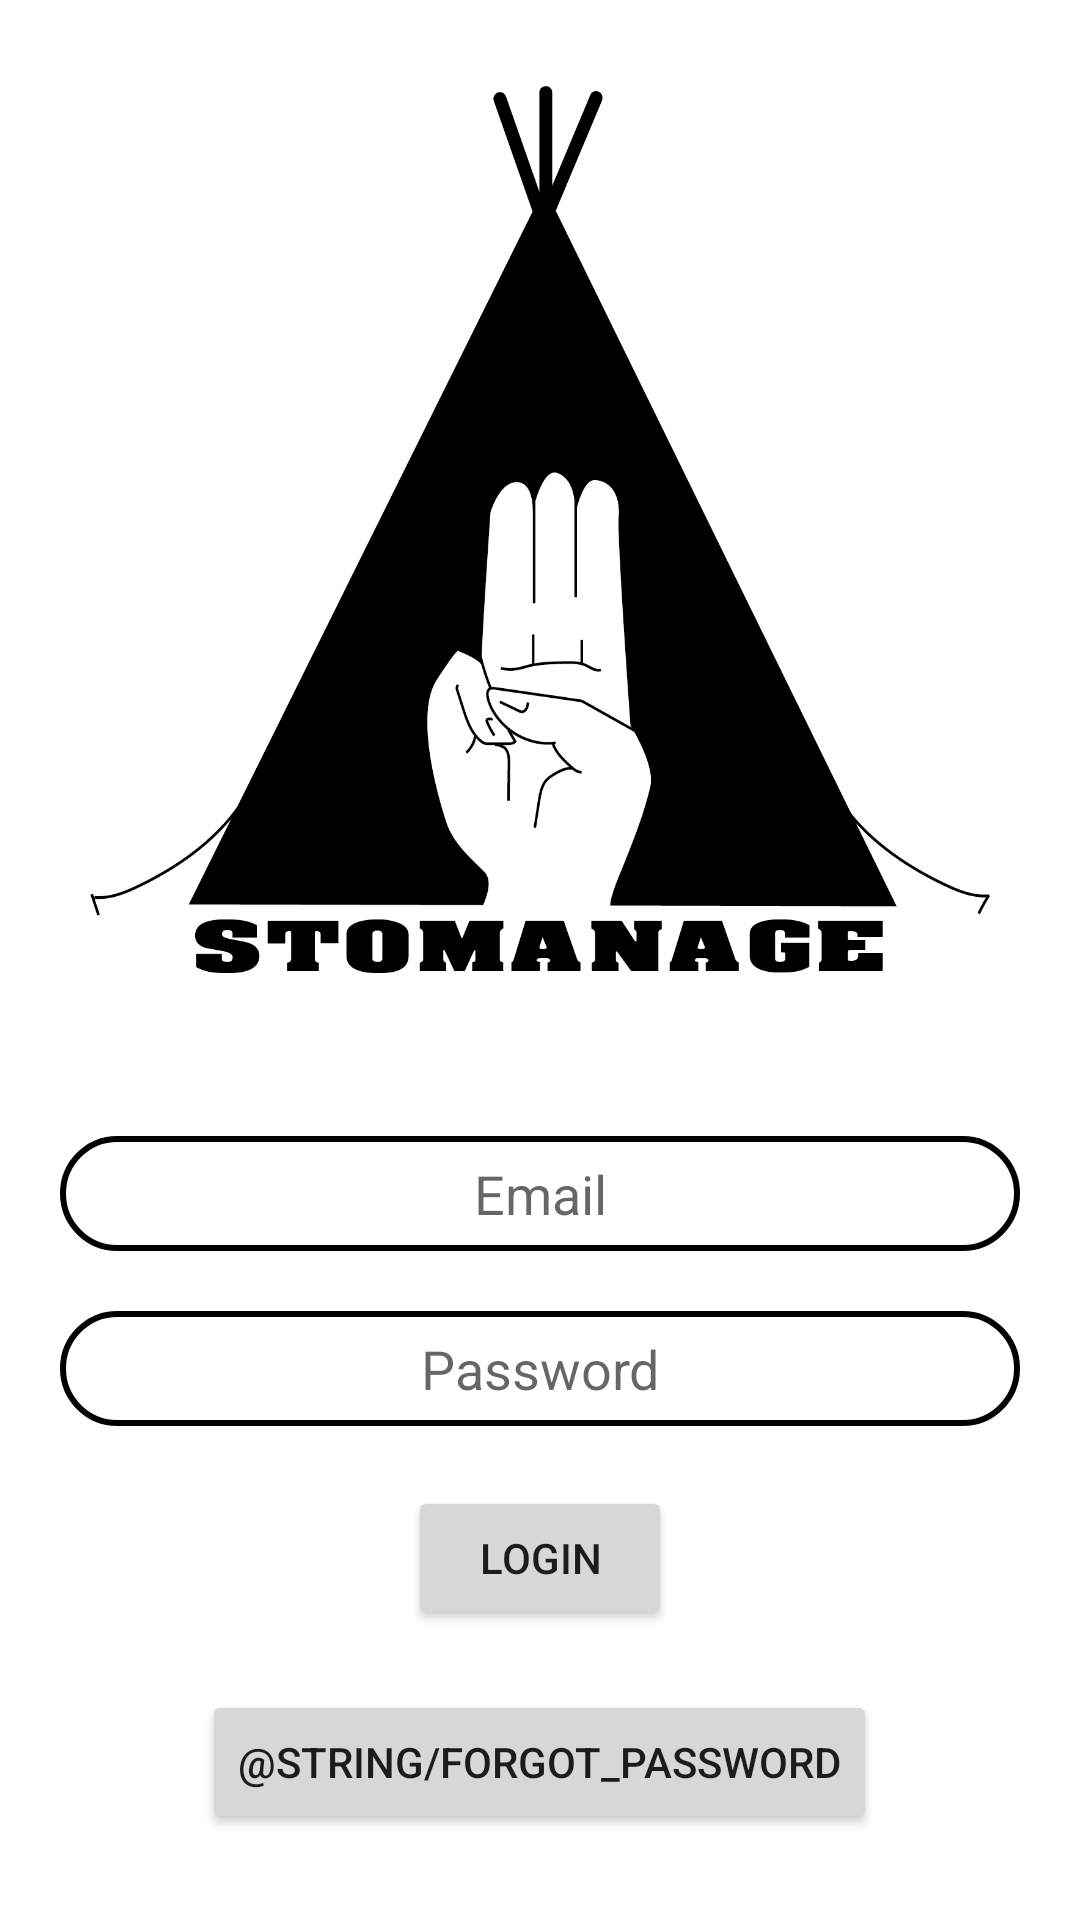

Here is an Android app screen rendered from its layout file. Give the layout XML and the strings, colors and styles it references.
<!-- AndroidManifest.xml: application theme Theme.Stomanage -->
<!-- res/layout/activity_login.xml -->
<?xml version="1.0" encoding="utf-8"?>
<LinearLayout
    xmlns:android="http://schemas.android.com/apk/res/android"
    android:layout_width="match_parent"
    android:layout_height="match_parent"
    android:orientation="vertical"
    android:gravity="center">

    <ImageView
        android:layout_width="300dp"
        android:layout_height="300dp"
        android:scaleType="fitXY"
        android:src="@drawable/logo"/>

    <EditText
        android:id="@+id/email"
        android:layout_width="match_parent"
        android:layout_height="wrap_content"
        android:layout_marginTop="50dp"
        android:layout_marginLeft="20dp"
        android:layout_marginRight="20dp"
        android:background="@drawable/text_field"
        android:inputType="textEmailAddress"
        android:hint="@string/email"
        android:gravity="center_horizontal" />

    <EditText
        android:id="@+id/password"
        android:layout_width="match_parent"
        android:layout_height="wrap_content"
        android:layout_marginTop="20dp"
        android:layout_marginLeft="20dp"
        android:layout_marginRight="20dp"
        android:background="@drawable/text_field"
        android:inputType="textPassword"
        android:hint="@string/password"
        android:gravity="center_horizontal" />

    <Button
        android:id="@+id/login"
        android:layout_width="wrap_content"
        android:layout_height="wrap_content"
        android:layout_marginTop="20dp"
        android:layout_marginLeft="20dp"
        android:layout_marginRight="20dp"
        android:text="@string/login"/>

    <Button
        android:id="@+id/forgotPassword"
        android:layout_width="wrap_content"
        android:layout_height="wrap_content"
        android:layout_marginTop="20dp"
        android:layout_marginLeft="20dp"
        android:layout_marginRight="20dp"
        android:text="@string/forgot_password"/>

</LinearLayout>
<!-- resources referenced by this layout -->
<resources>
  <!-- drawable logo: png bitmap (drawable-v24, 55213 bytes) -->
  <!-- drawable text_field (drawable) -->
  <?xml version="1.0" encoding="utf-8"?>
  <shape xmlns:android="http://schemas.android.com/apk/res/android"
      android:shape="rectangle">
      <solid android:color="@color/white"/>
      <corners android:radius="20dp"/>
      <padding
          android:bottom="7dp"
          android:left="7dp"
          android:right="7dp"
          android:top="7dp" />
      <stroke
          android:width="2dp"
          android:color="@color/black" />
  </shape>
  <string name="email">Email</string>
  <string name="login">Login</string>
  <string name="password">Password</string>
  <style name="Theme.Stomanage" parent="Theme.MaterialComponents.DayNight.NoActionBar">
          
          <item name="colorPrimary">@color/primary</item>
          <item name="colorPrimaryVariant">@color/primary</item>
          <item name="colorOnPrimary">@color/white</item>
          
          <item name="colorSecondary">@color/teal_200</item>
          <item name="colorSecondaryVariant">@color/teal_700</item>
          <item name="colorOnSecondary">@color/black</item>
          
          <item name="android:statusBarColor" tools:targetApi="l">?attr/colorPrimaryVariant</item>
          
          <item name="no_image">@drawable/image_not_available</item>
      </style>
  <color name="white">#FFFFFF</color>
  <color name="black">#FF000000</color>
  <color name="primary">#91A99B</color>
  <color name="teal_200">#FF03DAC5</color>
  <color name="teal_700">#FF018786</color>
  <!-- drawable image_not_available: png bitmap (drawable-v24, 84439 bytes) -->
</resources>
